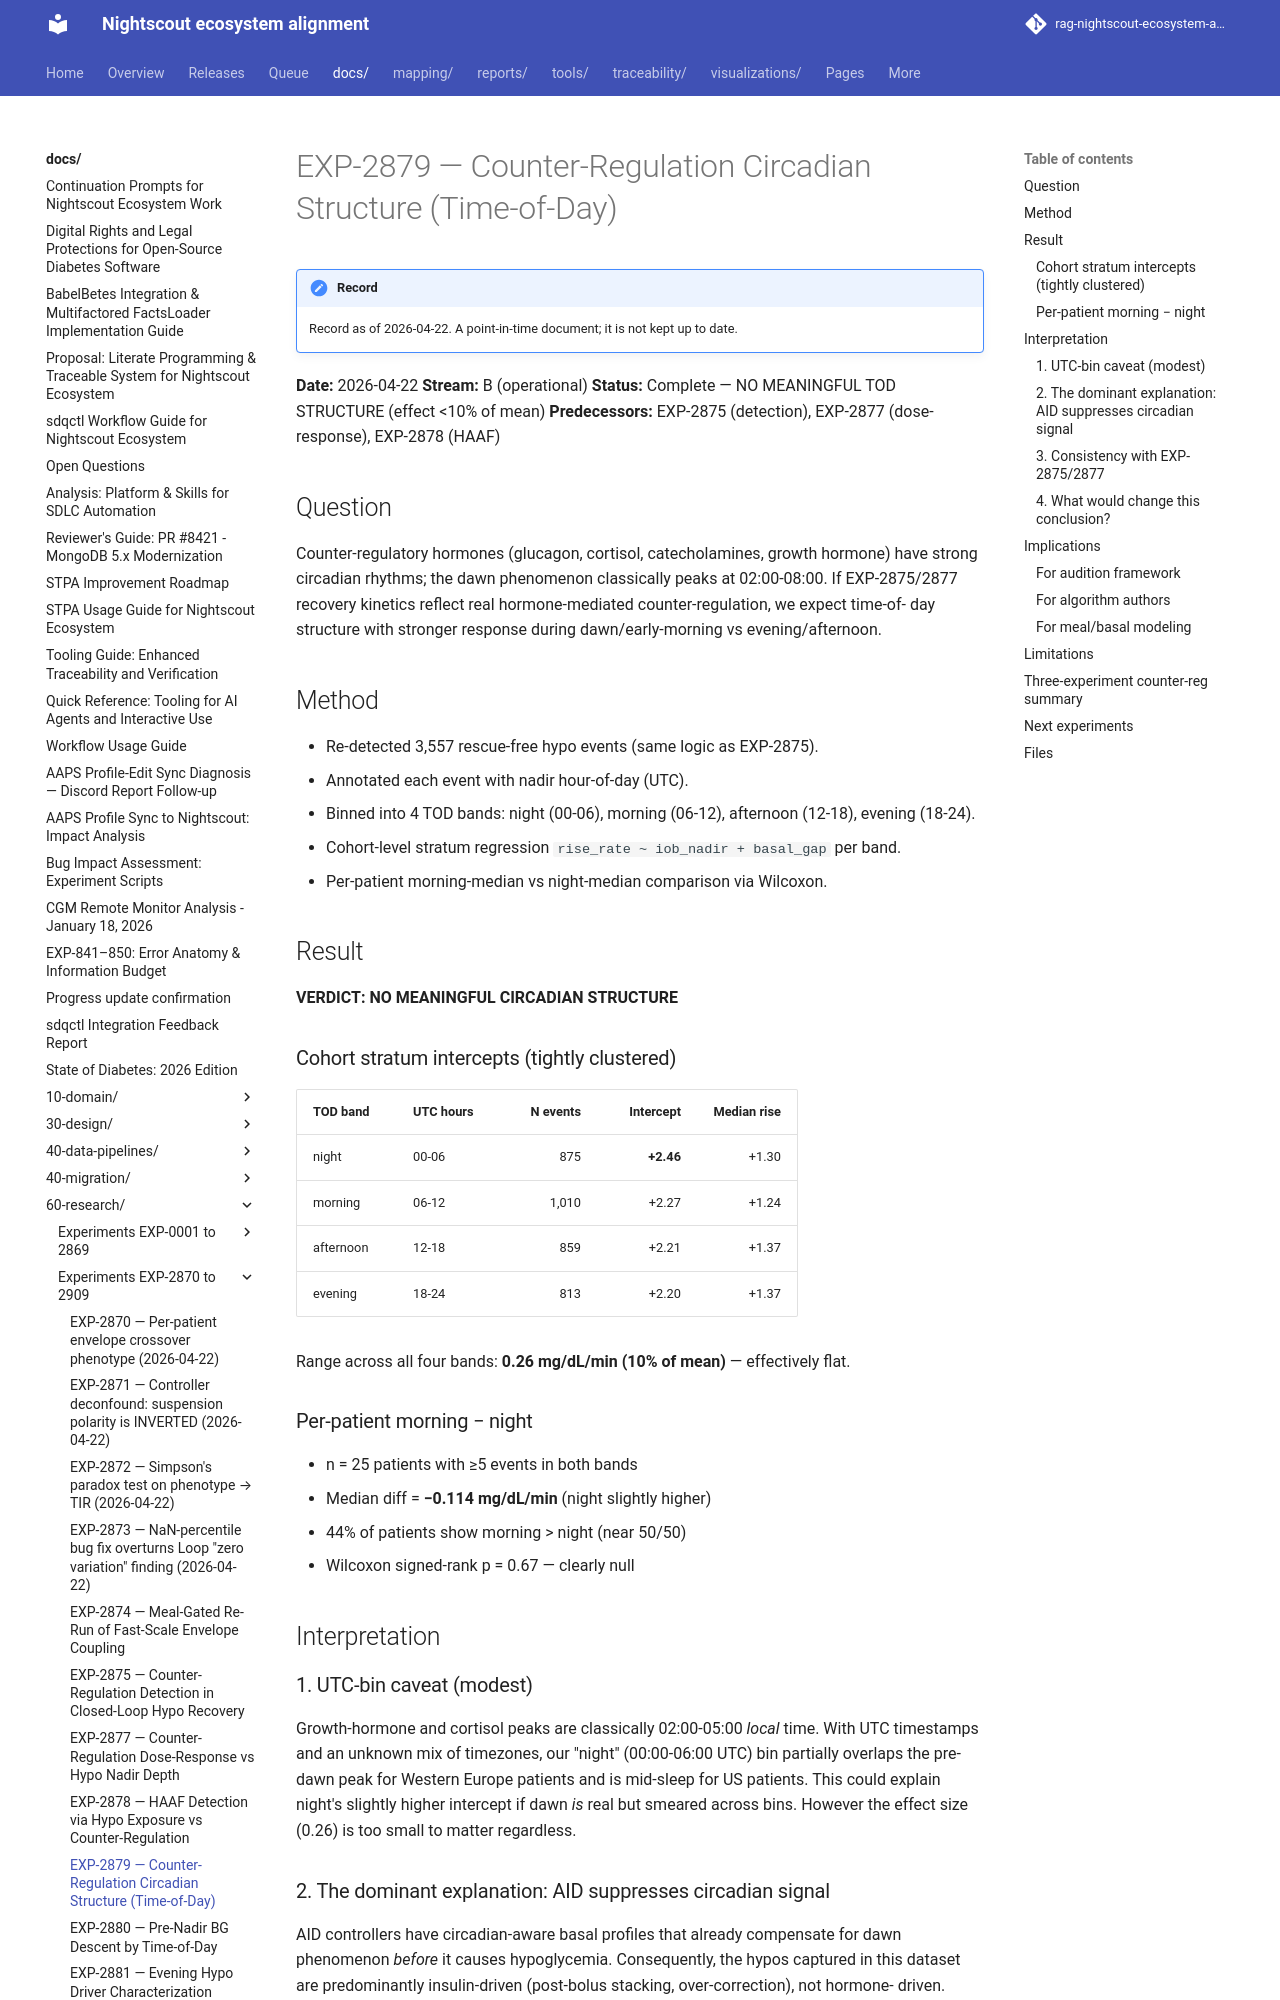

repository: bewest/rag-nightscout-ecosystem-alignment · page: docs/60-research/exp-2879-counter-reg-tod-report-2026-04-22.html · generator: mkdocs

# EXP-2879 — Counter-Regulation Circadian Structure (Time-of-Day)

**Date:** 2026-04-22
**Stream:** B (operational)
**Status:** Complete — NO MEANINGFUL TOD STRUCTURE (effect <10% of mean)
**Predecessors:** EXP-2875 (detection), EXP-2877 (dose-response), EXP-2878 (HAAF)

## Question

Counter-regulatory hormones (glucagon, cortisol, catecholamines,
growth hormone) have strong circadian rhythms; the dawn phenomenon
classically peaks at 02:00-08:00. If EXP-2875/2877 recovery kinetics
reflect real hormone-mediated counter-regulation, we expect time-of-
day structure with stronger response during dawn/early-morning vs
evening/afternoon.

## Method

- Re-detected 3,557 rescue-free hypo events (same logic as EXP-2875).
- Annotated each event with nadir hour-of-day (UTC).
- Binned into 4 TOD bands: night (00-06), morning (06-12),
  afternoon (12-18), evening (18-24).
- Cohort-level stratum regression `rise_rate ~ iob_nadir + basal_gap`
  per band.
- Per-patient morning-median vs night-median comparison via Wilcoxon.

## Result

**VERDICT: NO MEANINGFUL CIRCADIAN STRUCTURE**

### Cohort stratum intercepts (tightly clustered)

| TOD band  | UTC hours | N events | Intercept | Median rise |
|-----------|-----------|---------:|----------:|------------:|
| night     | 00-06     |    875   | **+2.46** | +1.30       |
| morning   | 06-12     |  1,010   | +2.27     | +1.24       |
| afternoon | 12-18     |    859   | +2.21     | +1.37       |
| evening   | 18-24     |    813   | +2.20     | +1.37       |

Range across all four bands: **0.26 mg/dL/min (10% of mean)** —
effectively flat.

### Per-patient morning − night

- n = 25 patients with ≥5 events in both bands
- Median diff = **−0.114 mg/dL/min** (night slightly higher)
- 44% of patients show morning > night (near 50/50)
- Wilcoxon signed-rank p = 0.67 — clearly null

## Interpretation

### 1. UTC-bin caveat (modest)

Growth-hormone and cortisol peaks are classically 02:00-05:00 *local*
time. With UTC timestamps and an unknown mix of timezones, our
"night" (00:00-06:00 UTC) bin partially overlaps the pre-dawn peak
for Western Europe patients and is mid-sleep for US patients. This
could explain night's slightly higher intercept if dawn *is* real
but smeared across bins. However the effect size (0.26) is too small
to matter regardless.
